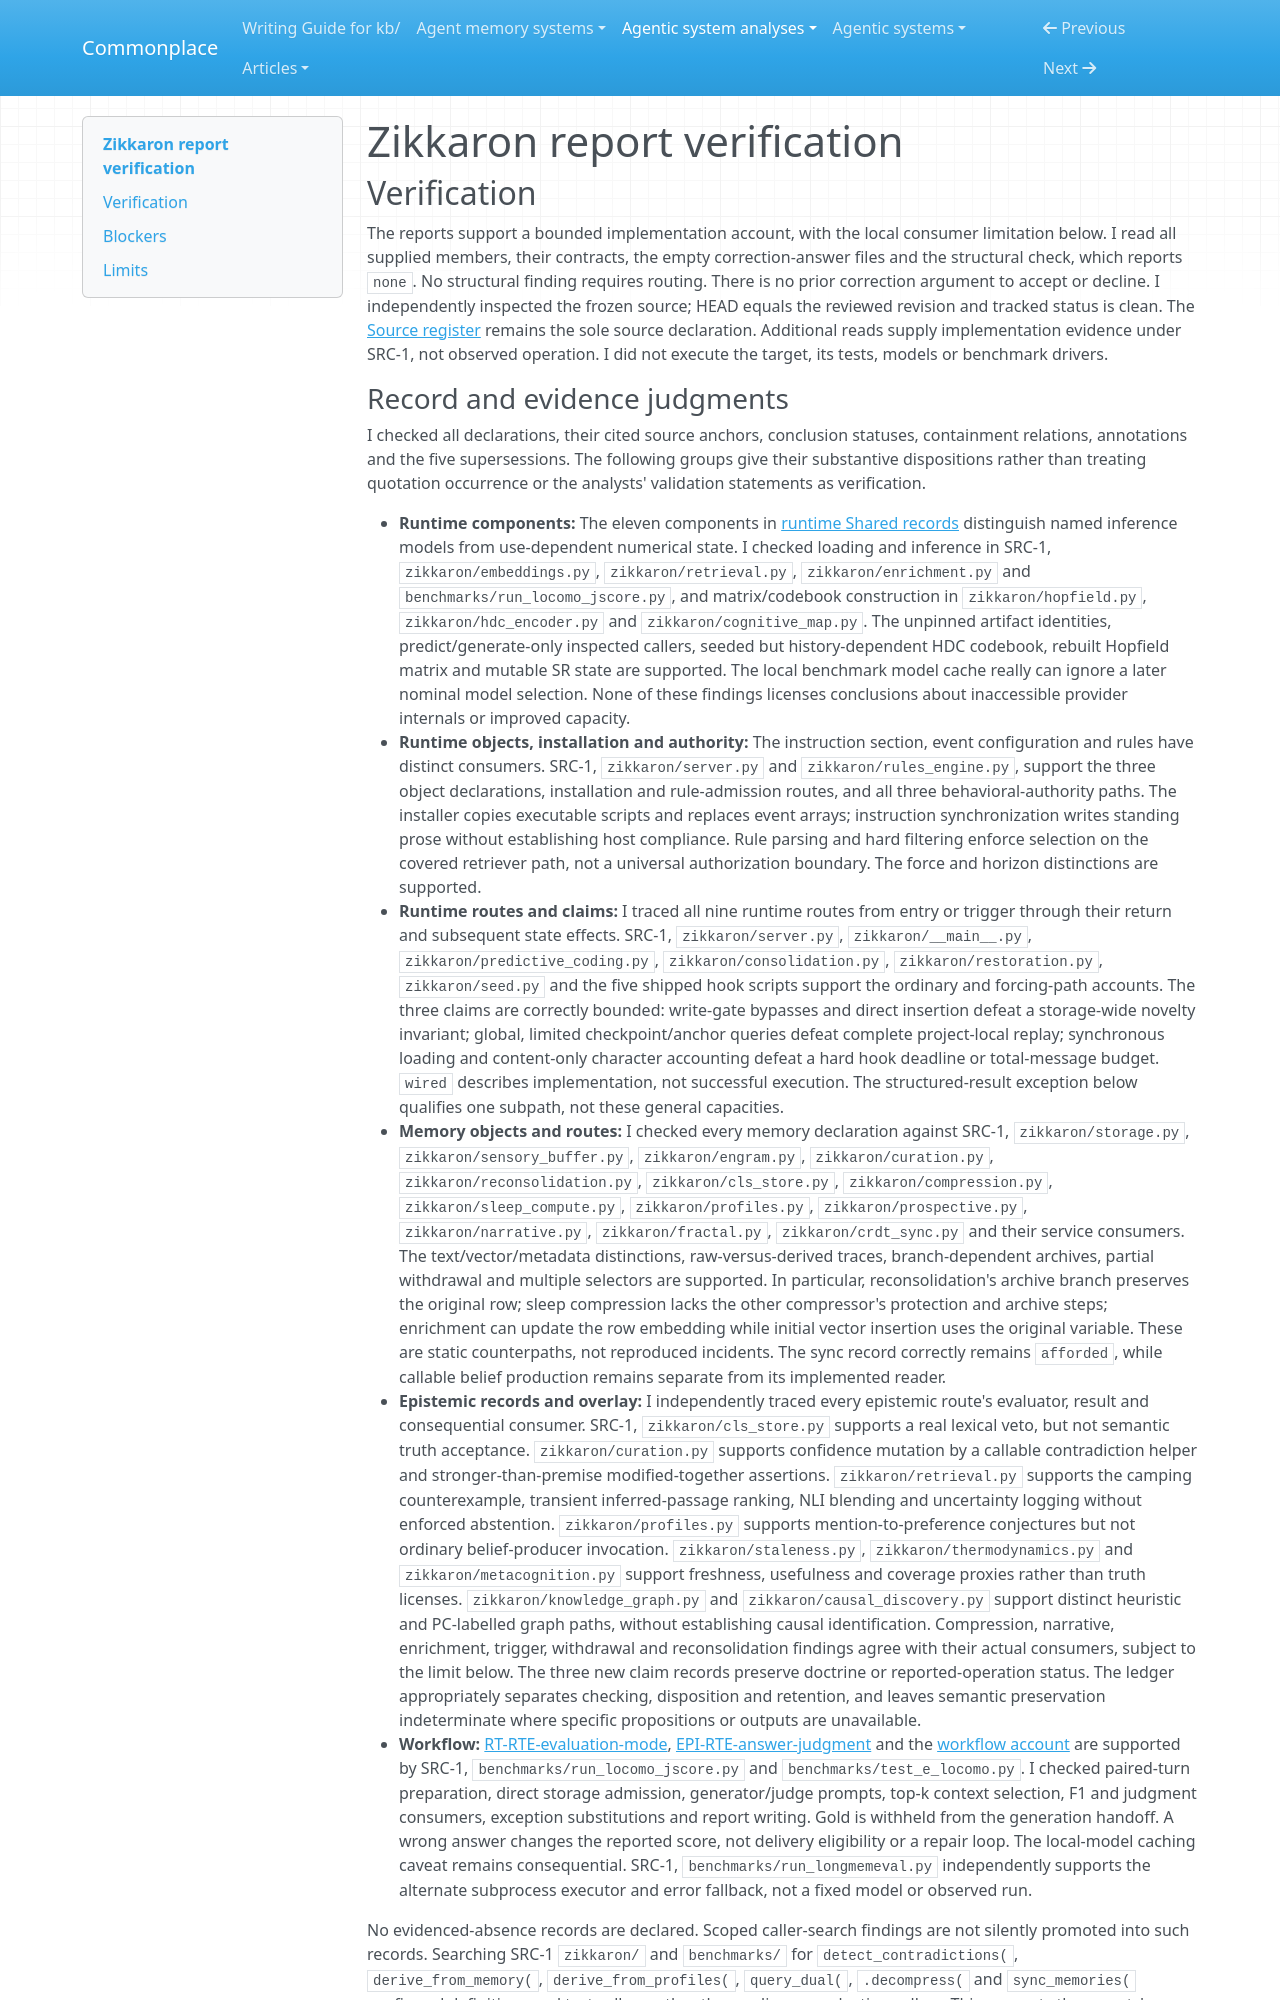

repository: zby/commonplace · page: agentic-system-analyses/retained/zikkaron/report-verification/index.html · generator: mkdocs

---
type: agentic-system-analyses/types/agentic-system-verification.md
description: "Independent verification of Zikkaron's runtime, memory, epistemic, workflow and reconciliation reports at the frozen Git revision."
run-id: AAS-2026-10-15-zikkaron-0102ec63c6e5-01
reviewed-boundary: dda34a5d903d04ecb5517af214d437873c833302
---

# Zikkaron report verification

## Verification

The reports support a bounded implementation account, with the local consumer limitation below. I read all supplied members, their contracts, the empty correction-answer files and the structural check, which reports `none`. No structural finding requires routing. There is no prior correction argument to accept or decline. I independently inspected the frozen source; HEAD equals the reviewed revision and tracked status is clean. The [Source register](boundary.md#source-register) remains the sole source declaration. Additional reads supply implementation evidence under SRC-1, not observed operation. I did not execute the target, its tests, models or benchmark drivers.
